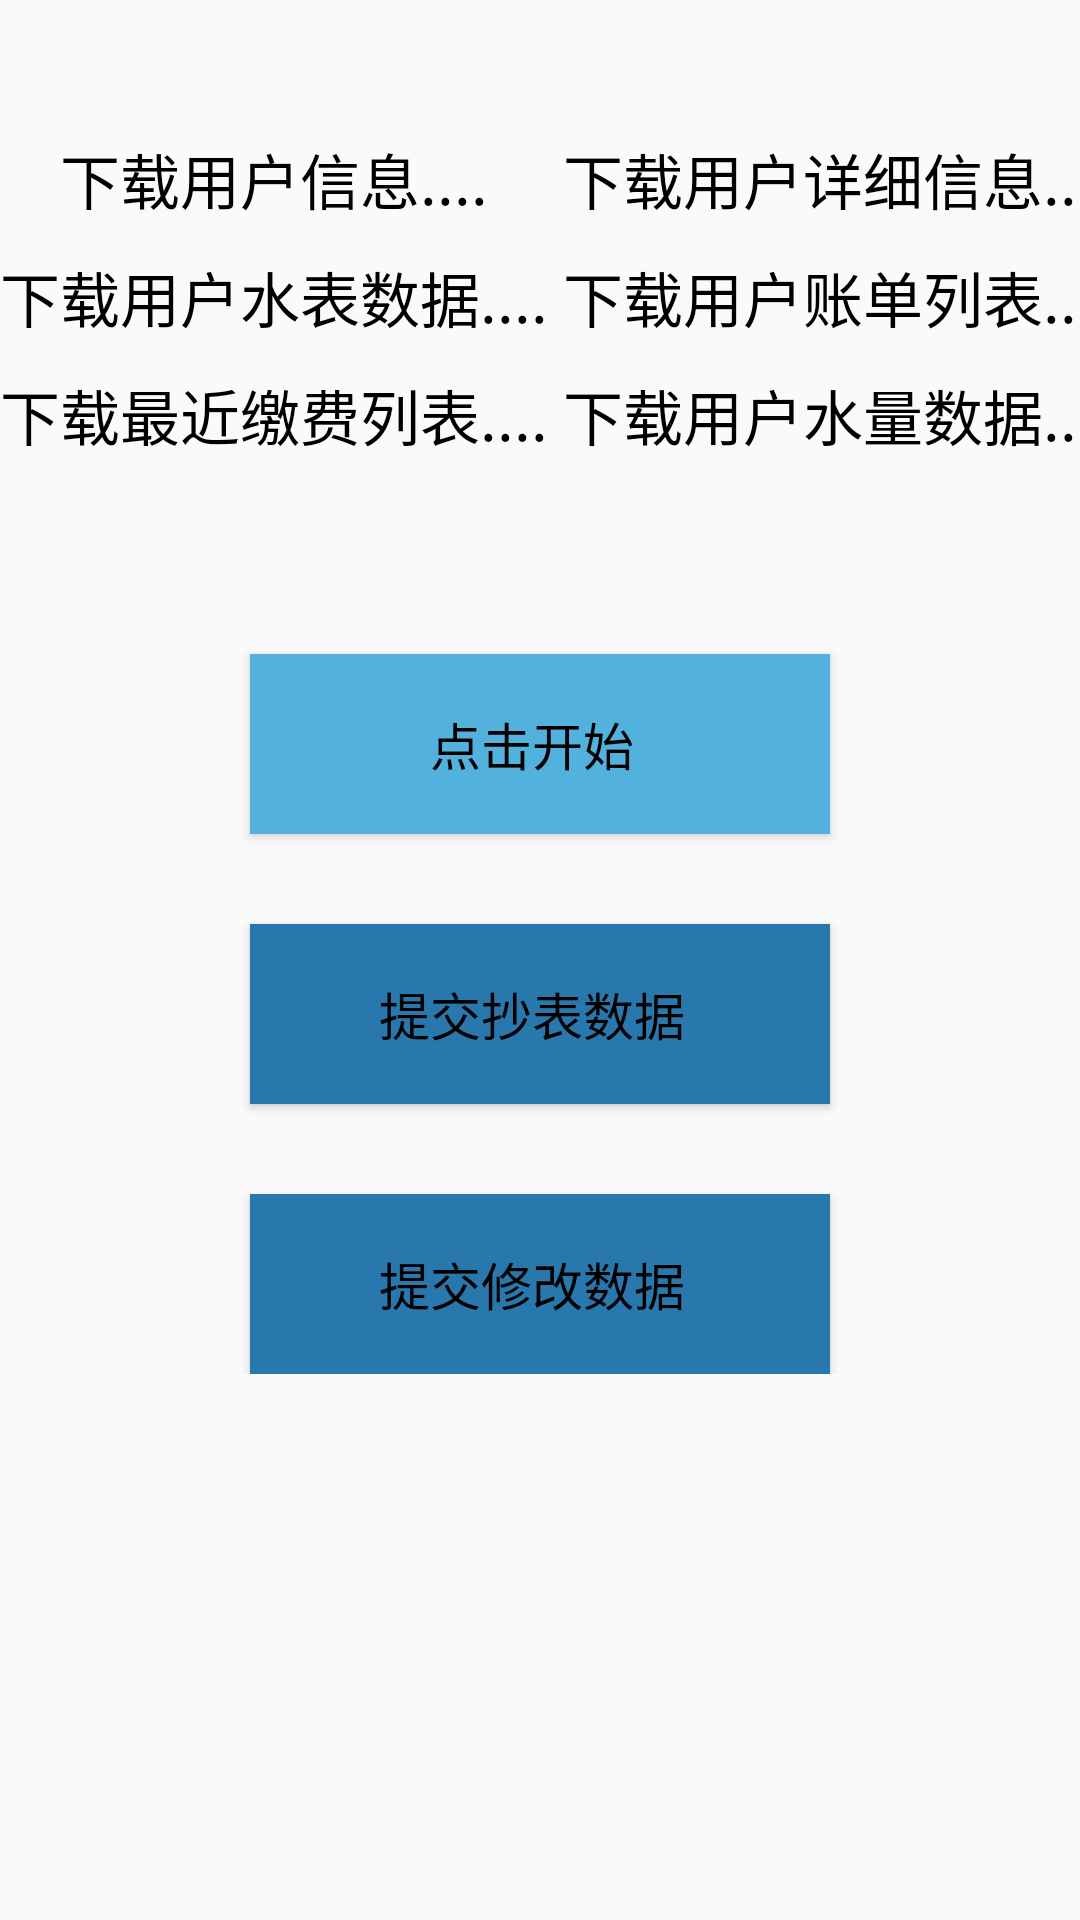

Layout XML and referenced resources for this Android screen:
<!-- AndroidManifest.xml: application theme AppTheme -->
<!-- res/layout/activity_main.xml -->
<?xml version="1.0" encoding="utf-8"?>
<LinearLayout xmlns:android="http://schemas.android.com/apk/res/android"
              xmlns:tools="http://schemas.android.com/tools"
              android:id="@+id/activity_main"
              android:layout_width="match_parent"
              android:layout_height="match_parent"
              android:orientation="vertical"
              tools:context="com.northsoft.water_rate_off_line_copy.MainActivity">

    <TextView
        android:layout_width="match_parent"
        android:layout_height="40dp"/>

    <TableLayout
        android:layout_width="wrap_content"
        android:layout_height="wrap_content"
        android:layout_gravity="center">

        <TableRow>

            <TextView
                android:id="@+id/downloading2"
                style="@style/jichu_wenzi_style"
                android:layout_width="match_parent"
                android:layout_height="wrap_content"
                android:text="下载用户信息...."
                android:textSize="20sp"/>

            <TextView
                android:id="@+id/downloading3"
                style="@style/jichu_wenzi_style"
                android:layout_width="match_parent"
                android:layout_height="wrap_content"
                android:text="下载用户详细信息...."
                android:textSize="20sp"/>
        </TableRow>

        <TableRow>

            <TextView
                android:id="@+id/downloading4"
                style="@style/jichu_wenzi_style"
                android:layout_width="match_parent"
                android:layout_height="wrap_content"
                android:text="下载用户水表数据...."
                android:textSize="20sp"/>

            <TextView
                android:id="@+id/downloading5"
                style="@style/jichu_wenzi_style"
                android:layout_width="match_parent"
                android:layout_height="wrap_content"
                android:text="下载用户账单列表...."
                android:textSize="20sp"/>
        </TableRow>

        <TableRow>

            <TextView
                android:id="@+id/downloading6"
                style="@style/jichu_wenzi_style"
                android:layout_width="match_parent"
                android:layout_height="wrap_content"
                android:text="下载最近缴费列表...."
                android:textSize="20sp"/>

            <TextView
                android:id="@+id/downloading8"
                style="@style/jichu_wenzi_style"
                android:layout_width="match_parent"
                android:layout_height="wrap_content"
                android:text="下载用户水量数据...."
                android:textSize="20sp"/>

        </TableRow>
    </TableLayout>


        

    <LinearLayout
        android:layout_width="match_parent"
        android:layout_height="wrap_content"
        android:layout_marginTop="30dp"
        android:gravity="center_horizontal"
        android:orientation="vertical"
        android:weightSum="1">

        <Button
            android:id="@+id/dianji_begin_btn"
            style="@style/jichu_wenzi_style"
            android:layout_width="wrap_content"
            android:layout_height="wrap_content"
            android:layout_gravity="center_horizontal"
            android:layout_marginTop="30dp"
            android:layout_weight="1"
            android:background="@drawable/btn_style"
            android:text="点击开始"/>

        <Button
            android:id="@+id/dianji_tijiao_btn"
            style="@style/jichu_wenzi_style"
            android:layout_width="wrap_content"
            android:layout_height="wrap_content"
            android:layout_gravity="center_horizontal"
            android:layout_marginTop="30dp"
            android:layout_weight="1"
            android:background="@drawable/bg2"
            android:text="提交抄表数据"/>

        <Button
            android:id="@+id/dianji_tijiaoinfo_btn"
            style="@style/jichu_wenzi_style"
            android:layout_width="wrap_content"
            android:layout_height="wrap_content"
            android:layout_gravity="center_horizontal"
            android:layout_marginTop="30dp"
            android:layout_weight="1"
            android:background="@drawable/bg2"
            android:text="提交修改数据"/>

    </LinearLayout>

</LinearLayout>
<!-- resources referenced by this layout -->
<resources>
  <!-- drawable bg2: png bitmap (drawable-hdpi, 1205 bytes) -->
  <!-- drawable btn_style (drawable) -->
  <?xml version="1.0" encoding="utf-8"?>
  <selector xmlns:android="http://schemas.android.com/apk/res/android">
  
      <item android:drawable="@drawable/bg1"/>
  </selector>
  <style name="jichu_wenzi_style">
          <item name="android:textColor">#000</item>
          <item name="android:textSize">17sp</item>
          <item name="android:paddingTop">5dp</item>
          <item name="android:paddingBottom">5dp</item>
          <item name="android:gravity">center</item>
          <item name="android:paddingRight">5dp</item>
      </style>
  <style name="AppTheme" parent="Theme.AppCompat.Light.DarkActionBar">
          
          <item name="colorPrimary">@color/colorPrimary</item>
          <item name="colorPrimaryDark">@color/colorPrimaryDark</item>
          <item name="colorAccent">@color/colorAccent</item>
      </style>
  <!-- drawable bg1: png bitmap (drawable-hdpi, 1205 bytes) -->
  <color name="colorPrimary">#14193A</color>
  <color name="colorPrimaryDark">#303F9F</color>
  <color name="colorAccent">#FF4081</color>
</resources>
